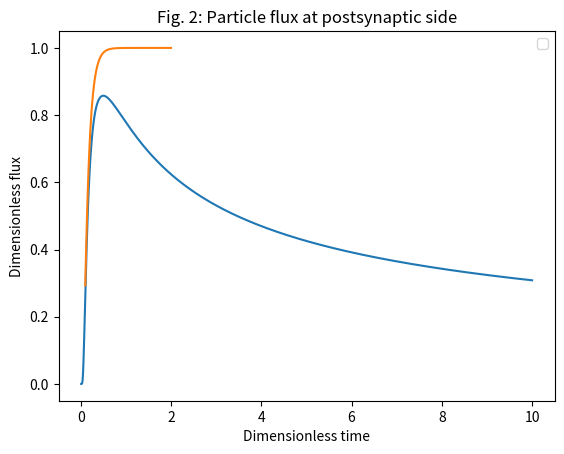

Source code (Python):
import matplotlib.pyplot as plt
import numpy as np

# Prepare the data
tau = np.linspace(0, 10, 1000)
f = 1/np.sqrt(tau)*np.exp(-1/tau/4)

# Plot the data
plt.plot(tau, f)
plt.title('Fig. 1: Dimensionless concentration')
# Add a legend
plt.legend()

# Show the plot
plt.show()

import matplotlib.pyplot as plt
import numpy as np

# Prepare the data
tau = np.linspace(0.1, 2, 100)
mysum = np.ones(100)
for n in range(1,10,1):
    mysum = mysum + 2*(-1)**n*np.exp(-n**2*np.pi**2*tau)
    
# Plot the data
plt.plot(tau, mysum)
plt.xlabel('Dimensionless time')
plt.ylabel('Dimensionless flux')

plt.title('Fig. 2: Particle flux at postsynaptic side')

# Show the plot
plt.show()

